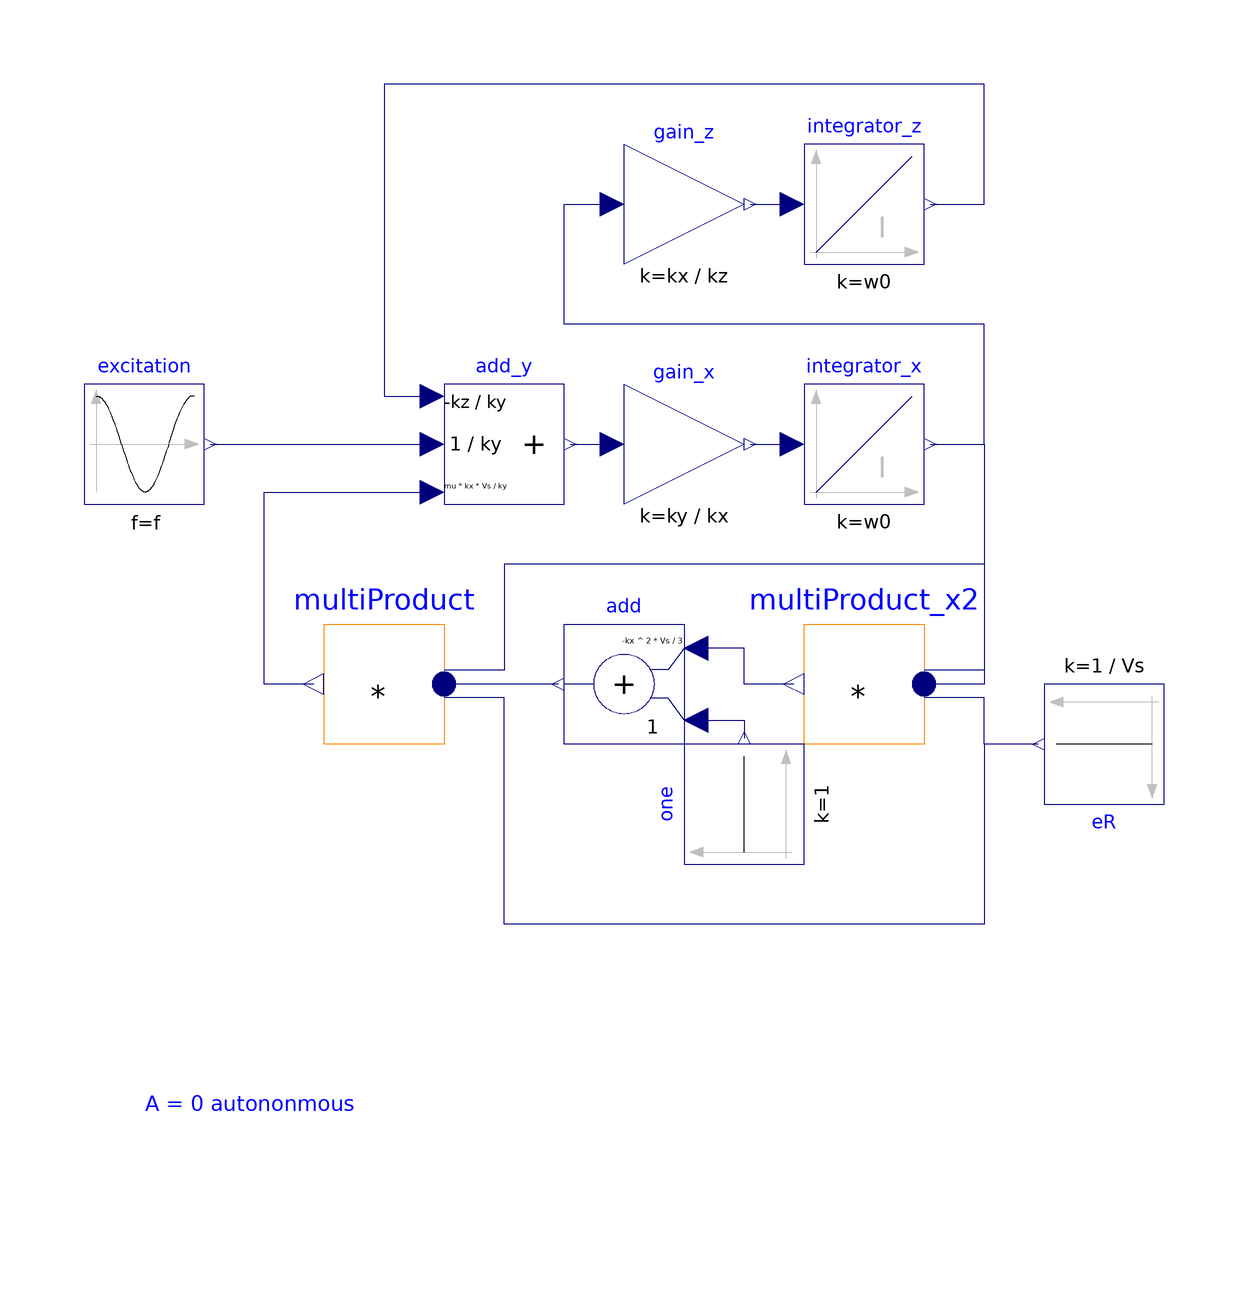

The Modelica model whose source follows is shown above as a component diagram (icons at their Placement, wires along their Line points).

model ScaledBlocks "van der Pol equations"
  extends Modelica.Icons.Example;
  import Modelica.Constants.pi;
  parameter Real mu=0.2 "Damping";
  parameter Real A=1.0 "Amplitude of excitation";
  parameter Real w=1.2 "Rel. frequency of excitation";
  parameter SI.Frequency f=w*w0/(2*pi) "Excitation voltage frequency";
  //scaling
  parameter Real kx=1 "Scaling factor x";
  parameter Real ky=1 "Scaling factor y";
  parameter Real kz=1 "Scaling factor z";
  parameter SI.AngularVelocity w0=2*pi*1000 "Time scaling = natural angular velocity";
  parameter Real Vs=10 "Limiting supply voltage";
  //initial values
  parameter Real x0=2 "Initial value of x";
  parameter Real y0=-2/15 "Initial value of y";
  parameter Real z0=-5/6 "Initial value of z";
  //shortcut to results
  Real e=excitation.y "Excitation";
  Real x=kx*integrator_x.y "Result: prop. i";
  Real y=ky*add_y.y "Result: prop. der(i)";
  Real z=kz*integrator_z.y "Result: prop. vc";
  Modelica.Blocks.Continuous.Integrator integrator_x(k=w0,    y_start=x0/kx)
    annotation (Placement(transformation(extent={{30,20},{50,40}})));
  Modelica.Blocks.Continuous.Integrator integrator_z(k=w0, y_start=z0/kz)
    annotation (Placement(transformation(extent={{30,60},{50,80}})));
  Modelica.Blocks.Math.Gain gain_x(k=ky/kx)
    annotation (Placement(transformation(extent={{0,20},{20,40}})));
  Modelica.Blocks.Sources.Constant eR(k=1/Vs)
    annotation (Placement(transformation(extent={{-10,-10},{10,10}},
        rotation=180,
        origin={80,-20})));
  Modelica.Blocks.Sources.Cosine
                               excitation(amplitude=A, f=f,
    phase=-pi)
    annotation (Placement(transformation(extent={{-90,20},{-70,40}})));
  Modelica.Blocks.Math.Gain gain_z(k=kx/kz)
    annotation (Placement(transformation(extent={{0,60},{20,80}})));
  Modelica.Blocks.Math.Add3 add_y(
    k1=-kz/ky,
    k2=1/ky,
    k3=mu*kx*Vs/ky)
    annotation (Placement(transformation(extent={{-30,20},{-10,40}})));
  Modelica.Blocks.Math.MultiProduct multiProduct_x2(nu=3)
    annotation (Placement(transformation(extent={{50,-20},{30,0}})));
  Modelica.Blocks.Math.Add add(k1=-kx^2*Vs/3, k2=1)
    annotation (Placement(transformation(extent={{10,-20},{-10,0}})));
  Modelica.Blocks.Sources.Constant one(k=1)
    annotation (Placement(transformation(extent={{-10,-10},{10,10}},
        rotation=90,
        origin={20,-30})));
  Modelica.Blocks.Math.MultiProduct multiProduct(nu=3)
    annotation (Placement(transformation(extent={{-30,-20},{-50,0}})));
equation
  connect(gain_x.y, integrator_x.u)
    annotation (Line(points={{21,30},{28,30}}, color={0,0,127}));
  connect(gain_z.y, integrator_z.u)
    annotation (Line(points={{21,70},{28,70}}, color={0,0,127}));
  connect(integrator_x.y, gain_z.u) annotation (Line(points={{51,30},{60,30},{60,
          50},{-10,50},{-10,70},{-2,70}},
                                        color={0,0,127}));
  connect(integrator_z.y, add_y.u1) annotation (Line(points={{51,70},{60,70},{60,
          90},{-40,90},{-40,38},{-32,38}}, color={0,0,127}));
  connect(add_y.y, gain_x.u)
    annotation (Line(points={{-9,30},{-2,30}}, color={0,0,127}));
  connect(excitation.y, add_y.u2)
    annotation (Line(points={{-69,30},{-32,30}}, color={0,0,127}));
  connect(multiProduct_x2.y, add.u1) annotation (Line(points={{28.3,-10},{20,-10},
          {20,-4},{12,-4}}, color={0,0,127}));
  connect(add.u2, one.y)
    annotation (Line(points={{12,-16},{20,-16},{20,-19}}, color={0,0,127}));
  connect(eR.y, multiProduct.u[1]) annotation (Line(points={{69,-20},{60,-20},{
          60,-50},{-20,-50},{-20,-12.3333},{-30,-12.3333}},
                                             color={0,0,127}));
  connect(add.y, multiProduct.u[2]) annotation (Line(points={{-11,-10},{-30,-10}},
                           color={0,0,127}));
  connect(integrator_x.y, multiProduct.u[3]) annotation (Line(points={{51,30},{60,
          30},{60,10},{-20,10},{-20,-7.66667},{-30,-7.66667}},
                                                           color={0,0,127}));
  connect(multiProduct.y, add_y.u3) annotation (Line(points={{-51.7,-10},{-60,-10},
          {-60,22},{-32,22}}, color={0,0,127}));
  connect(eR.y, multiProduct_x2.u[1]) annotation (Line(points={{69,-20},{60,-20},
          {60,-12.3333},{50,-12.3333}}, color={0,0,127}));
  connect(integrator_x.y, multiProduct_x2.u[2]) annotation (Line(points={{51,30},
          {60,30},{60,-10},{50,-10}}, color={0,0,127}));
  connect(integrator_x.y, multiProduct_x2.u[3]) annotation (Line(points={{51,30},
          {60,30},{60,-7.66667},{50,-7.66667}}, color={0,0,127}));
  annotation (Icon(coordinateSystem(preserveAspectRatio=false)), Diagram(
        coordinateSystem(preserveAspectRatio=false), graphics={
                      Text(
          extent={{-80,-60},{20,-100}},
          textColor={0,0,255},
          textString="A = 0 autononmous
A = 0.45 chaotic
A = 1.00 periodic",
          horizontalAlignment=TextAlignment.Left)}),
    experiment(
      StopTime=0.2,
      Interval=0.2e-5,
      Tolerance=1e-06),
    Documentation(info="<html>
<p>See documentation of the <a href=\"modelica://ChaoticCircuits.VanDerPol\">enclosing subpackage</a>.</p>
</html>"));
end ScaledBlocks;